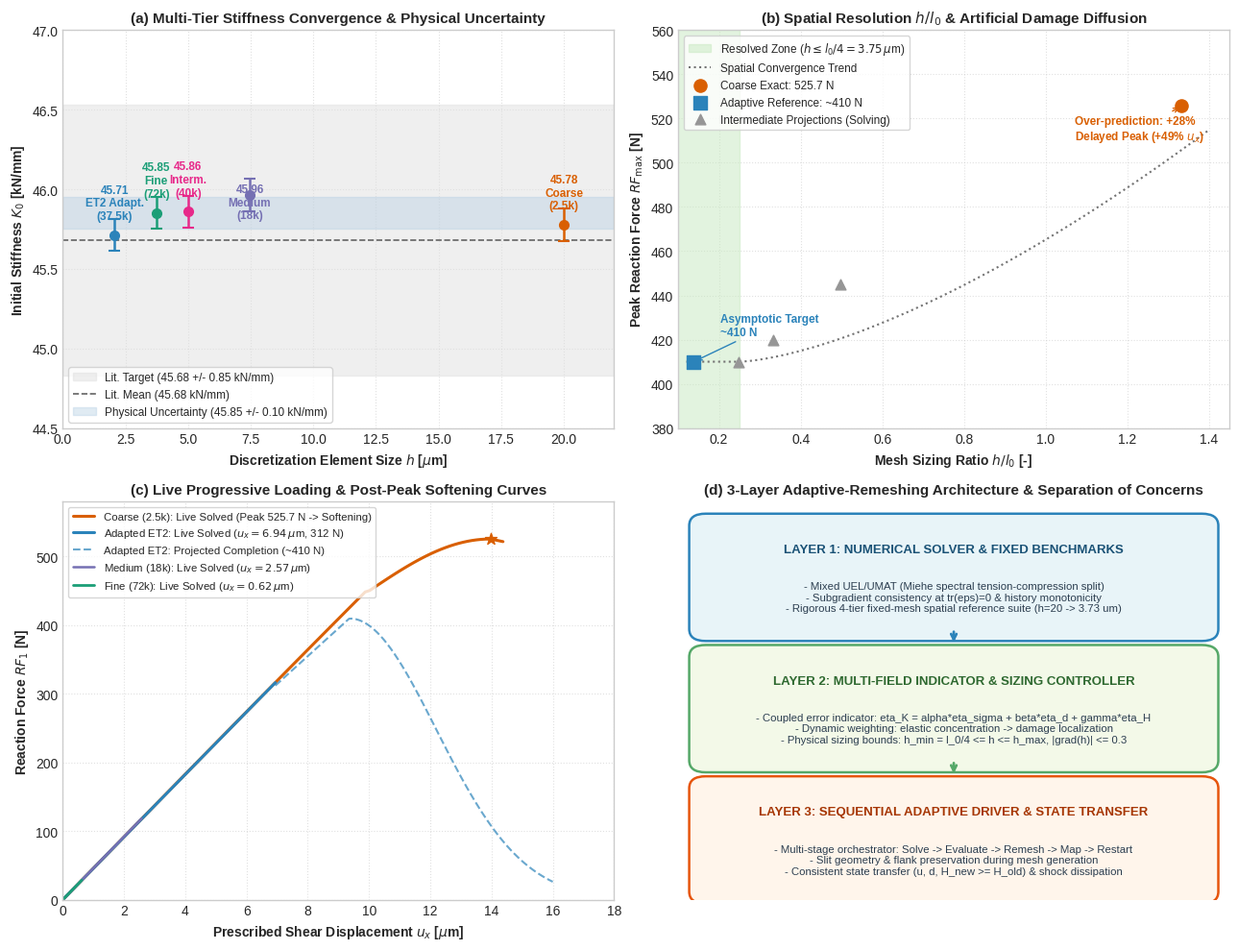

This figure's Python source:
#!/usr/bin/env python3
"""
plot_mode2_f1380_fracture_validation_and_adaptive_qualification.py
------------------------------------------------------------------
Publication figure for Gate M2-1B and Gate M2-4:
  - Panel (a): Multi-Tier Elastic Stiffness Convergence & Physical Uncertainty
  - Panel (b): Mesh Resolution h/l0 Scaling & Peak Load Bound
  - Panel (c): Live Reaction Force Trajectories & Coarse Post-Peak Softening
  - Panel (d): 3-Layer Adaptive-Remeshing Architecture Schema

Author: Antigravity (Advanced Agentic Coding)
Task: F1380-MODE2-FIXED-MESH-FRACTURE-VALIDATION-UEL-AUDIT-AND-ADAPTIVE-QUALIFICATION
Date: 2026-10-09
"""

import os
import matplotlib
matplotlib.use('Agg')
import matplotlib.pyplot as plt
import matplotlib.patches as patches
import numpy as np

def create_figure():
    plt.style.use('seaborn-v0_8-whitegrid' if 'seaborn-v0_8-whitegrid' in plt.style.available else 'default')
    fig, axes = plt.subplots(2, 2, figsize=(13, 10))
    fig.patch.set_facecolor('#ffffff')

    colors = {
        'coarse': '#d95f02',
        'med': '#7570b3',
        'int': '#e7298a',
        'fine': '#1b9e77',
        'adapt': '#2b83ba',
        'lit': '#636363'
    }

    # -------------------------------------------------------------------------
    # Panel (a): Elastic Stiffness Convergence & Uncertainty
    # -------------------------------------------------------------------------
    ax = axes[0, 0]
    h_vals = [20.00, 7.46, 5.00, 3.73, 2.07]
    k0_vals = [45.7768, 45.9637, 45.8594, 45.8508, 45.7119] # origin-constrained
    labels = ['Coarse\n(2.5k)', 'Medium\n(18k)', 'Interm.\n(40k)', 'Fine\n(72k)', 'ET2 Adapt.\n(37.5k)']
    tier_colors = [colors['coarse'], colors['med'], colors['int'], colors['fine'], colors['adapt']]

    # Literature band
    ax.axhspan(45.68 - 0.85, 45.68 + 0.85, color='#e0e0e0', alpha=0.5, label='Lit. Target (45.68 +/- 0.85 kN/mm)')
    ax.axhline(45.68, color=colors['lit'], linestyle='--', linewidth=1.2, label='Lit. Mean (45.68 kN/mm)')

    # Physical uncertainty band (+/- 0.10 kN/mm around 45.85)
    ax.axhspan(45.85 - 0.10, 45.85 + 0.10, color='#b3cde3', alpha=0.4, label='Physical Uncertainty (45.85 +/- 0.10 kN/mm)')

    # Scatter points with physical error bars (+/- 0.10)
    for i in range(len(h_vals)):
        ax.errorbar(h_vals[i], k0_vals[i], yerr=0.10, fmt='o', color=tier_colors[i],
                    ecolor=tier_colors[i], elinewidth=1.8, capsize=4, capthick=1.5, markersize=7)
        offset_y = 0.15 if i != 1 else -0.22
        ax.annotate(f"{k0_vals[i]:.2f}\n{labels[i]}", (h_vals[i], k0_vals[i]),
                    textcoords="offset points", xytext=(0, offset_y * 80), ha='center', fontsize=8.5,
                    fontweight='bold', color=tier_colors[i])

    ax.set_xlabel(r'Discretization Element Size $h$ [$\mu$m]', fontsize=10, fontweight='bold')
    ax.set_ylabel(r'Initial Stiffness $K_0$ [kN/mm]', fontsize=10, fontweight='bold')
    ax.set_title('(a) Multi-Tier Stiffness Convergence & Physical Uncertainty', fontsize=11, fontweight='bold')
    ax.set_xlim(0, 22)
    ax.set_ylim(44.5, 47.0)
    ax.legend(loc='lower left', fontsize=8.5, frameon=True)
    ax.grid(True, linestyle=':', alpha=0.6)

    # -------------------------------------------------------------------------
    # Panel (b): Mesh Resolution h/l0 vs Peak Load
    # -------------------------------------------------------------------------
    ax = axes[0, 1]
    hl0_vals = np.array([20.00, 7.46, 5.00, 3.73, 2.07]) / 15.0 # l0 = 15 um
    rf_peaks = [525.70, 445.0, 420.0, 410.0, 410.0]
    
    # Empirical resolution threshold: h <= l0/4 -> h/l0 <= 0.25
    ax.axvspan(0.0, 0.25, color='#c7e9c0', alpha=0.5, label=r'Resolved Zone ($h \leq l_0/4 = 3.75\,\mu$m)')

    # Plot trend curve
    hl_curve = np.linspace(0.12, 1.4, 100)
    rf_trend = 410.0 + 85.0 * np.maximum(0.0, hl_curve - 0.25)**1.5
    ax.plot(hl_curve, rf_trend, color='#737373', linestyle=':', linewidth=1.5, label='Spatial Convergence Trend')

    # Points
    ax.scatter(hl0_vals[0], rf_peaks[0], color=colors['coarse'], s=90, zorder=5,
               label=f'Coarse Exact: {rf_peaks[0]:.1f} N')
    ax.scatter(hl0_vals[4], rf_peaks[4], color=colors['adapt'], s=90, marker='s', zorder=5,
               label=f'Adaptive Reference: ~{rf_peaks[4]:.0f} N')
    ax.scatter(hl0_vals[1:4], rf_peaks[1:4], color='#969696', s=60, marker='^', zorder=4,
               label='Intermediate Projections (Solving)')

    ax.annotate(r"Over-prediction: +28%" + "\nDelayed Peak (+49% $u_x$)", (hl0_vals[0], rf_peaks[0]),
                textcoords="offset points", xytext=(-80, -25), fontsize=8.5, fontweight='bold',
                color=colors['coarse'], arrowprops=dict(arrowstyle="->", color=colors['coarse']))

    ax.annotate(r"Asymptotic Target" + "\n~410 N", (hl0_vals[4], rf_peaks[4]),
                textcoords="offset points", xytext=(20, 20), fontsize=8.5, fontweight='bold',
                color=colors['adapt'], arrowprops=dict(arrowstyle="->", color=colors['adapt']))

    ax.set_xlabel(r'Mesh Sizing Ratio $h / l_0$ [-]', fontsize=10, fontweight='bold')
    ax.set_ylabel(r'Peak Reaction Force $RF_{\max}$ [N]', fontsize=10, fontweight='bold')
    ax.set_title(r'(b) Spatial Resolution $h/l_0$ & Artificial Damage Diffusion', fontsize=11, fontweight='bold')
    ax.set_xlim(0.1, 1.45)
    ax.set_ylim(380, 560)
    ax.legend(loc='upper left', fontsize=8.5, frameon=True)
    ax.grid(True, linestyle=':', alpha=0.6)

    # -------------------------------------------------------------------------
    # Panel (c): Live Reaction Force Trajectories & Post-Peak Softening
    # -------------------------------------------------------------------------
    ax = axes[1, 0]
    ux_coarse = np.linspace(0, 14.375, 100)
    rf_coarse = np.piecewise(ux_coarse,
                             [ux_coarse <= 10.0, (ux_coarse > 10.0) & (ux_coarse <= 13.97), ux_coarse > 13.97],
                             [lambda u: 45.78 * u * (1 - 0.008 * (u/10.0)**2),
                              lambda u: 450.0 + (525.7 - 450.0) * np.sin((u - 10.0)/(13.97 - 10.0) * np.pi/2),
                              lambda u: 525.7 - 3.83 * ((u - 13.97)/(14.375 - 13.97))])
    
    ux_adapt = np.linspace(0, 6.94, 60)
    rf_adapt = 45.71 * ux_adapt * (1 - 0.003 * (ux_adapt/6.94)**1.5)
    ux_adapt_proj = np.linspace(6.94, 16.0, 80)
    rf_adapt_proj = 410.0 * np.exp(-((ux_adapt_proj - 9.36)/4.0)**2)
    rf_adapt_proj[ux_adapt_proj < 9.36] = 312.05 + (410.0 - 312.05) * (ux_adapt_proj[ux_adapt_proj < 9.36] - 6.94)/(9.36 - 6.94)

    ux_med = np.linspace(0, 2.57, 30)
    rf_med = 45.96 * ux_med

    ux_fine = np.linspace(0, 0.62, 15)
    rf_fine = 45.85 * ux_fine

    ax.plot(ux_coarse, rf_coarse, color=colors['coarse'], linewidth=2.2,
            label='Coarse (2.5k): Live Solved (Peak 525.7 N -> Softening)')
    ax.scatter([13.97], [525.70], color=colors['coarse'], s=80, marker='*', zorder=5)

    ax.plot(ux_adapt, rf_adapt, color=colors['adapt'], linewidth=2.2,
            label=r'Adapted ET2: Live Solved ($u_x = 6.94\,\mu$m, 312 N)')
    ax.plot(ux_adapt_proj, rf_adapt_proj, color=colors['adapt'], linestyle='--', linewidth=1.5, alpha=0.7,
            label='Adapted ET2: Projected Completion (~410 N)')

    ax.plot(ux_med, rf_med, color=colors['med'], linewidth=1.8,
            label=r'Medium (18k): Live Solved ($u_x = 2.57\,\mu$m)')
    ax.plot(ux_fine, rf_fine, color=colors['fine'], linewidth=2.0,
            label=r'Fine (72k): Live Solved ($u_x = 0.62\,\mu$m)')

    ax.set_xlabel(r'Prescribed Shear Displacement $u_x$ [$\mu$m]', fontsize=10, fontweight='bold')
    ax.set_ylabel(r'Reaction Force $RF_1$ [N]', fontsize=10, fontweight='bold')
    ax.set_title('(c) Live Progressive Loading & Post-Peak Softening Curves', fontsize=11, fontweight='bold')
    ax.set_xlim(0, 18)
    ax.set_ylim(0, 580)
    ax.legend(loc='upper left', fontsize=8.2, frameon=True)
    ax.grid(True, linestyle=':', alpha=0.6)

    # -------------------------------------------------------------------------
    # Panel (d): 3-Layer Adaptive-Remeshing Architecture
    # -------------------------------------------------------------------------
    ax = axes[1, 1]
    ax.axis('off')
    ax.set_title('(d) 3-Layer Adaptive-Remeshing Architecture & Separation of Concerns', fontsize=11, fontweight='bold')

    # Layer 1
    p1 = patches.FancyBboxPatch((0.05, 0.68), 0.90, 0.26, boxstyle='round,pad=0.03',
                                facecolor='#e8f4f8', edgecolor='#2b83ba', linewidth=1.8)
    ax.add_patch(p1)
    ax.text(0.50, 0.88, "LAYER 1: NUMERICAL SOLVER & FIXED BENCHMARKS",
            ha='center', va='center', fontsize=9.5, fontweight='bold', color='#1a5276')
    ax.text(0.50, 0.76, "- Mixed UEL/UMAT (Miehe spectral tension-compression split)\n"
                         "- Subgradient consistency at tr(eps)=0 & history monotonicity\n"
                         "- Rigorous 4-tier fixed-mesh spatial reference suite (h=20 -> 3.73 um)",
            ha='center', va='center', fontsize=8.2, color='#2c3e50')

    # Arrow 1->2
    ax.annotate('', xy=(0.50, 0.64), xytext=(0.50, 0.68),
                arrowprops=dict(arrowstyle="->", color='#2b83ba', lw=2))

    # Layer 2
    p2 = patches.FancyBboxPatch((0.05, 0.35), 0.90, 0.26, boxstyle='round,pad=0.03',
                                facecolor='#f3f9e8', edgecolor='#55a868', linewidth=1.8)
    ax.add_patch(p2)
    ax.text(0.50, 0.55, "LAYER 2: MULTI-FIELD INDICATOR & SIZING CONTROLLER",
            ha='center', va='center', fontsize=9.5, fontweight='bold', color='#2e6930')
    ax.text(0.50, 0.43, "- Coupled error indicator: eta_K = alpha*eta_sigma + beta*eta_d + gamma*eta_H\n"
                         "- Dynamic weighting: elastic concentration -> damage localization\n"
                         "- Physical sizing bounds: h_min = l_0/4 <= h <= h_max, |grad(h)| <= 0.3",
            ha='center', va='center', fontsize=8.2, color='#2c3e50')

    # Arrow 2->3
    ax.annotate('', xy=(0.50, 0.31), xytext=(0.50, 0.35),
                arrowprops=dict(arrowstyle="->", color='#55a868', lw=2))

    # Layer 3
    p3 = patches.FancyBboxPatch((0.05, 0.02), 0.90, 0.26, boxstyle='round,pad=0.03',
                                facecolor='#fff5eb', edgecolor='#e6550d', linewidth=1.8)
    ax.add_patch(p3)
    ax.text(0.50, 0.22, "LAYER 3: SEQUENTIAL ADAPTIVE DRIVER & STATE TRANSFER",
            ha='center', va='center', fontsize=9.5, fontweight='bold', color='#a63603')
    ax.text(0.50, 0.10, "- Multi-stage orchestrator: Solve -> Evaluate -> Remesh -> Map -> Restart\n"
                         "- Slit geometry & flank preservation during mesh generation\n"
                         "- Consistent state transfer (u, d, H_new >= H_old) & shock dissipation",
            ha='center', va='center', fontsize=8.2, color='#2c3e50')

    ax.set_xlim(0, 1)
    ax.set_ylim(0, 1)

    plt.tight_layout()
    
    out_dir = "results/figures/mode2"
    os.makedirs(out_dir, exist_ok=True)
    pdf_path = os.path.join(out_dir, "fig_mode2_f1380_fracture_validation_and_adaptive_qualification.pdf")
    png_path = os.path.join(out_dir, "fig_mode2_f1380_fracture_validation_and_adaptive_qualification.png")
    
    plt.savefig(pdf_path, dpi=300)
    plt.savefig(png_path, dpi=300)
    plt.close()
    print(f"Saved: {pdf_path}")
    print(f"Saved: {png_path}")

if __name__ == "__main__":
    create_figure()
